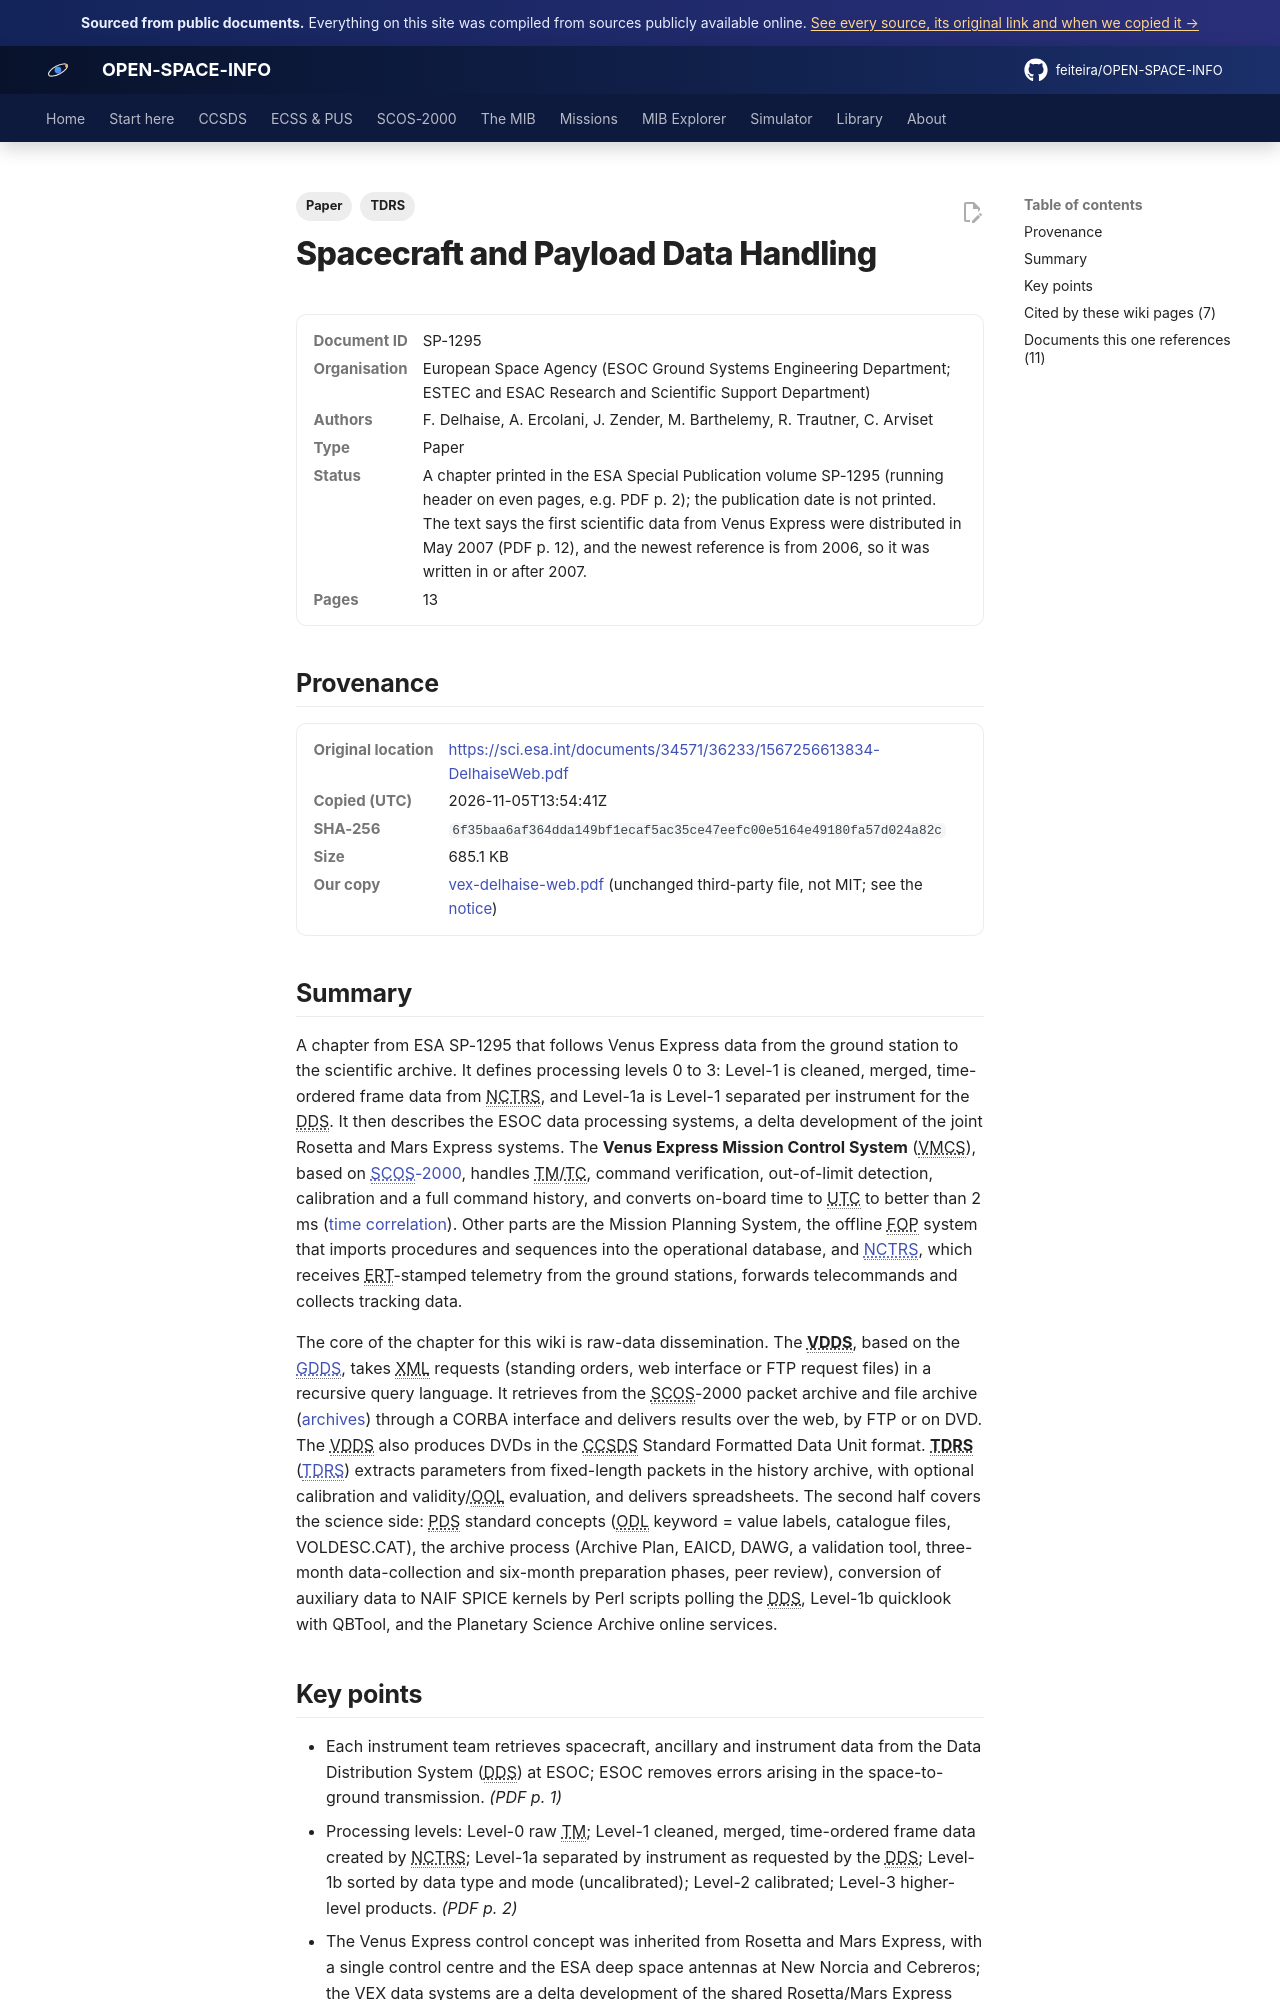

repository: feiteira/OPEN-SPACE-INFO · page: library/vex-delhaise-web/index.html · generator: mkdocs

---
title: "Venus Express data handling (ESA SP-1295)"
description: "A chapter from ESA SP-1295 that follows Venus Express data from the ground station to the scientific archive."
tags: ["Paper", "TDRS"]
sources: [vex-delhaise-web]
---

# Spacecraft and Payload Data Handling

<dl class="osi-meta"><dt>Document ID</dt><dd>SP-1295</dd><dt>Organisation</dt><dd>European Space Agency (ESOC Ground Systems Engineering Department; ESTEC and ESAC Research and Scientific Support Department)</dd><dt>Authors</dt><dd>F. Delhaise, A. Ercolani, J. Zender, M. Barthelemy, R. Trautner, C. Arviset</dd><dt>Type</dt><dd>Paper</dd><dt>Status</dt><dd>A chapter printed in the ESA Special Publication volume SP-1295 (running header on even pages, e.g. PDF p. 2); the publication date is not printed. The text says the first scientific data from Venus Express were distributed in May 2007 (PDF p. 12), and the newest reference is from 2006, so it was written in or after 2007.</dd><dt>Pages</dt><dd>13</dd></dl>

## Provenance

<dl class="osi-meta"><dt>Original location</dt><dd><a href="https://sci.esa.int/documents/34571/36233/1567256613834-DelhaiseWeb.pdf" rel="noopener">https://sci.esa.int/documents/34571/36233/1567256613834-DelhaiseWeb.pdf</a></dd><dt>Copied (UTC)</dt><dd>2026-11-05T13:54:41Z</dd><dt>SHA-256</dt><dd><code>6f35baa6af364dda149bf1ecaf5ac35ce47eefc00e5164e49180fa57d024a82c</code></dd><dt>Size</dt><dd>685.1 KB</dd><dt>Our copy</dt><dd><a href="../third-party/tdrs/vex-delhaise-web.pdf">vex-delhaise-web.pdf</a> (unchanged third-party file, not MIT; see the <a href="../third-party/NOTICE/">notice</a>)</dd></dl>

## Summary

A chapter from ESA SP-1295 that follows Venus Express data from the ground station to the scientific archive. It defines processing levels 0 to 3: Level-1 is cleaned, merged, time-ordered frame data from NCTRS, and Level-1a is Level-1 separated per instrument for the DDS. It then describes the ESOC data processing systems, a delta development of the joint Rosetta and Mars Express systems. The **Venus Express Mission Control System** (VMCS), based on [SCOS-2000](../scos2000/index.md), handles TM/TC, command verification, out-of-limit detection, calibration and a full command history, and converts on-board time to UTC to better than 2 ms ([time correlation](../scos2000/time-correlation.md)). Other parts are the Mission Planning System, the offline FOP system that imports procedures and sequences into the operational database, and [NCTRS](../scos2000/nctrs-nis.md), which receives ERT-stamped telemetry from the ground stations, forwards telecommands and collects tracking data.

The core of the chapter for this wiki is raw-data dissemination. The **VDDS**, based on the [GDDS](../scos2000/gdds-and-ddids.md), takes XML requests (standing orders, web interface or FTP request files) in a recursive query language. It retrieves from the SCOS-2000 packet archive and file archive ([archives](../scos2000/archives.md)) through a CORBA interface and delivers results over the web, by FTP or on DVD. The VDDS also produces DVDs in the CCSDS Standard Formatted Data Unit format. **TDRS** ([TDRS](../scos2000/tdrs.md)) extracts parameters from fixed-length packets in the history archive, with optional calibration and validity/OOL evaluation, and delivers spreadsheets. The second half covers the science side: PDS standard concepts (ODL keyword = value labels, catalogue files, VOLDESC.CAT), the archive process (Archive Plan, EAICD, DAWG, a validation tool, three-month data-collection and six-month preparation phases, peer review), conversion of auxiliary data to NAIF SPICE kernels by Perl scripts polling the DDS, Level-1b quicklook with QBTool, and the Planetary Science Archive online services.
